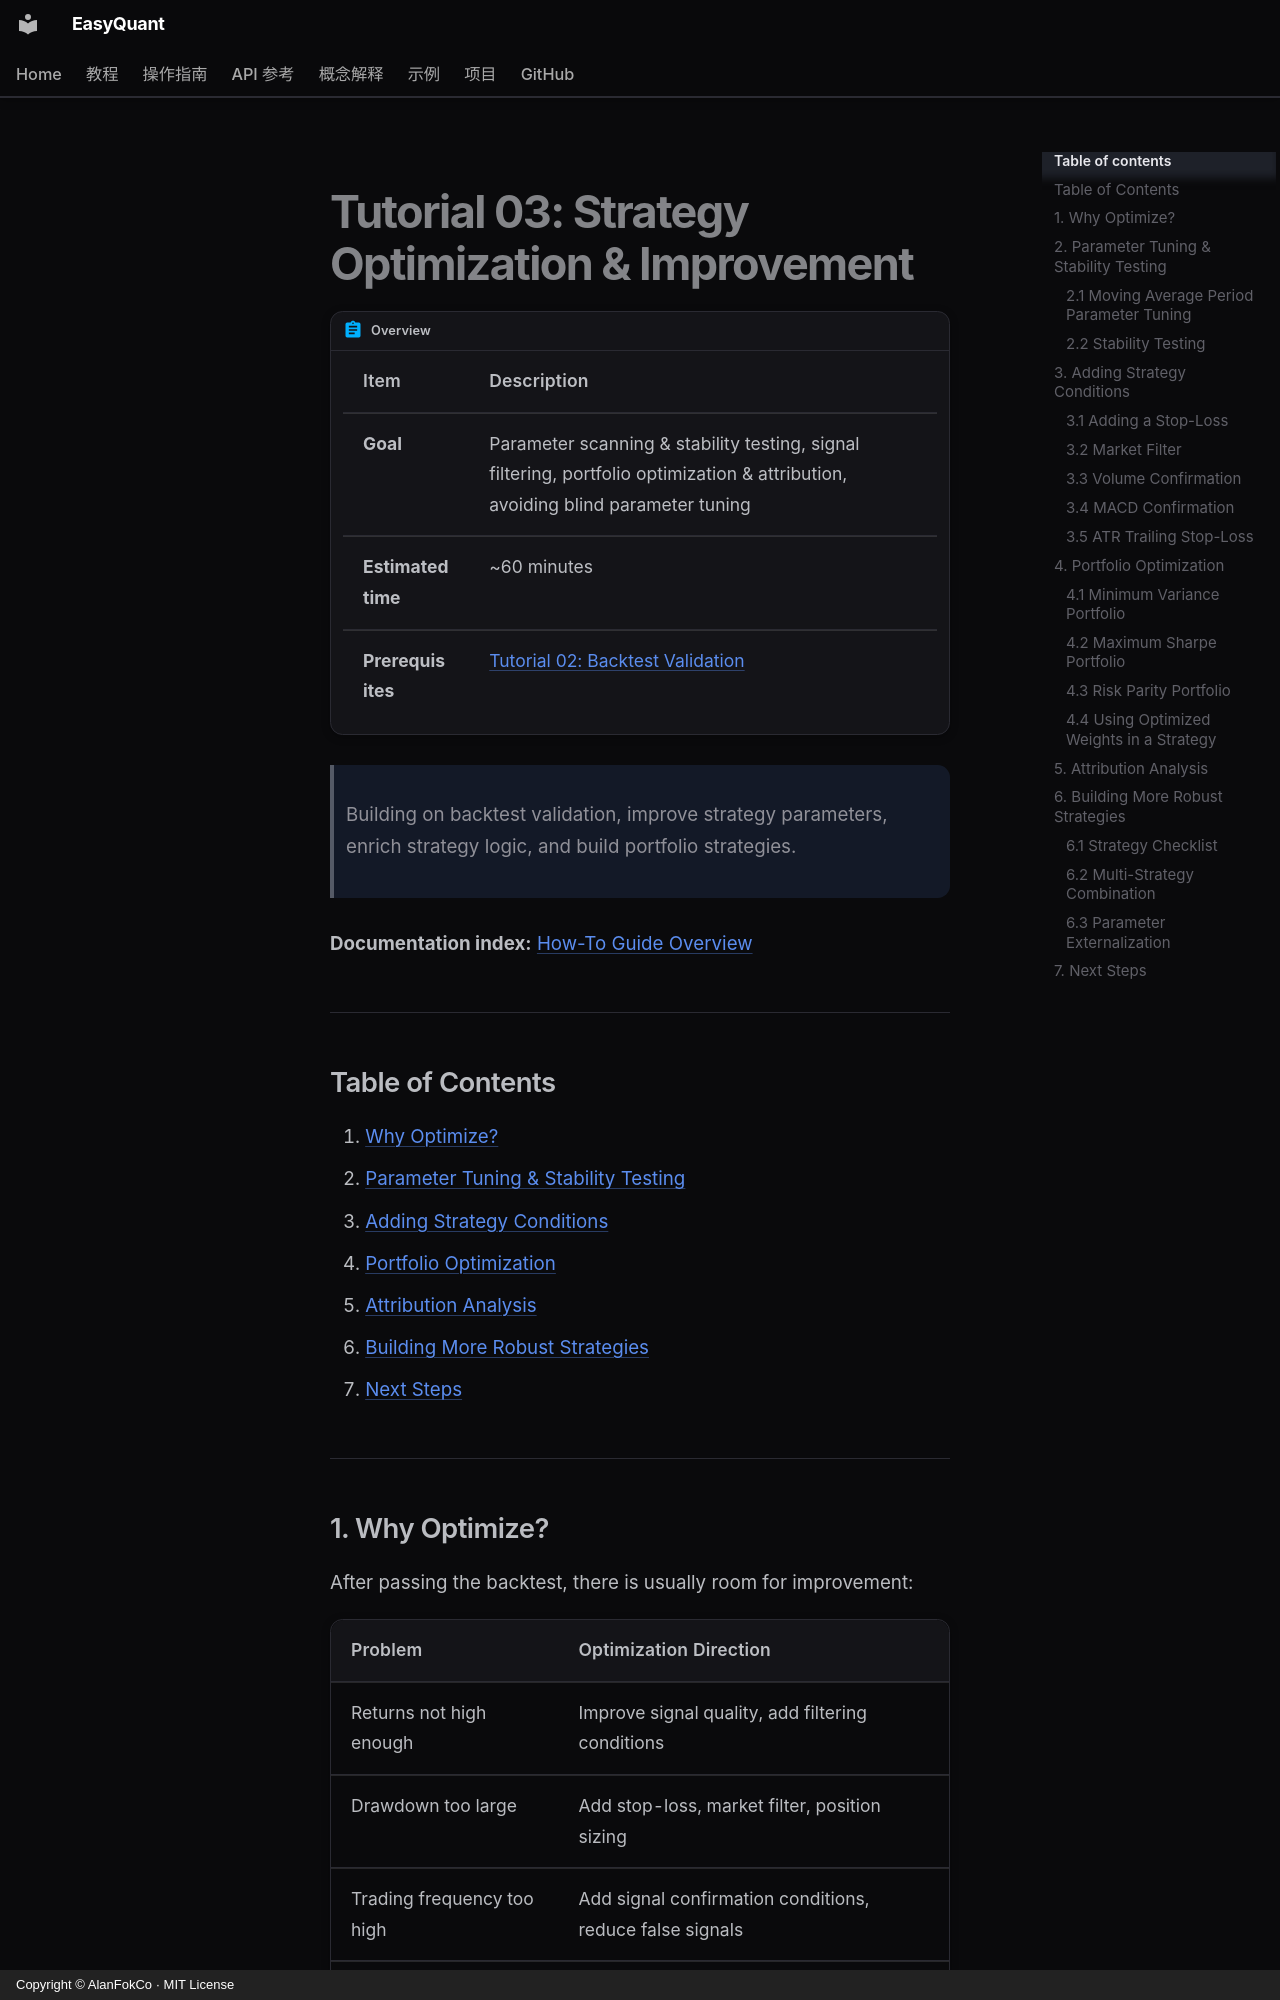

repository: AlanFokCo/EasyQuant · page: tutorials/03-optimization.en/index.html · generator: mkdocs · copyright: Copyright © AlanFokCo · MIT License

# Tutorial 03: Strategy Optimization & Improvement

!!! abstract "Overview"

    | Item | Description |
    |------|-------------|
    | **Goal** | Parameter scanning & stability testing, signal filtering, portfolio optimization & attribution, avoiding blind parameter tuning |
    | **Estimated time** | ~60 minutes |
    | **Prerequisites** | [Tutorial 02: Backtest Validation](02-backtesting.md) |

> Building on backtest validation, improve strategy parameters, enrich strategy logic, and build portfolio strategies.

**Documentation index:** [How-To Guide Overview](../how-to/index.md)

---

## Table of Contents

1. [Why Optimize?](#1-why-optimize)
2. [Parameter Tuning & Stability Testing](#2-parameter-tuning--stability-testing)
3. [Adding Strategy Conditions](#3-adding-strategy-conditions)
4. [Portfolio Optimization](#4-portfolio-optimization)
5. [Attribution Analysis](#5-attribution-analysis)
6. [Building More Robust Strategies](#6-building-more-robust-strategies)
7. [Next Steps](#7-next-steps)

---

## 1. Why Optimize?

After passing the backtest, there is usually room for improvement:

| Problem | Optimization Direction |
|---------|------------------------|
| Returns not high enough | Improve signal quality, add filtering conditions |
| Drawdown too large | Add stop-loss, market filter, position sizing |
| Trading frequency too high | Add signal confirmation conditions, reduce false signals |
| Underperforming the market | Switch strategy, change targets, add sector rotation |

**Key principle:** Optimization must have a direction. You cannot "try all parameters and pick the best" — that is overfitting.

---

## 2. Parameter Tuning & Stability Testing
